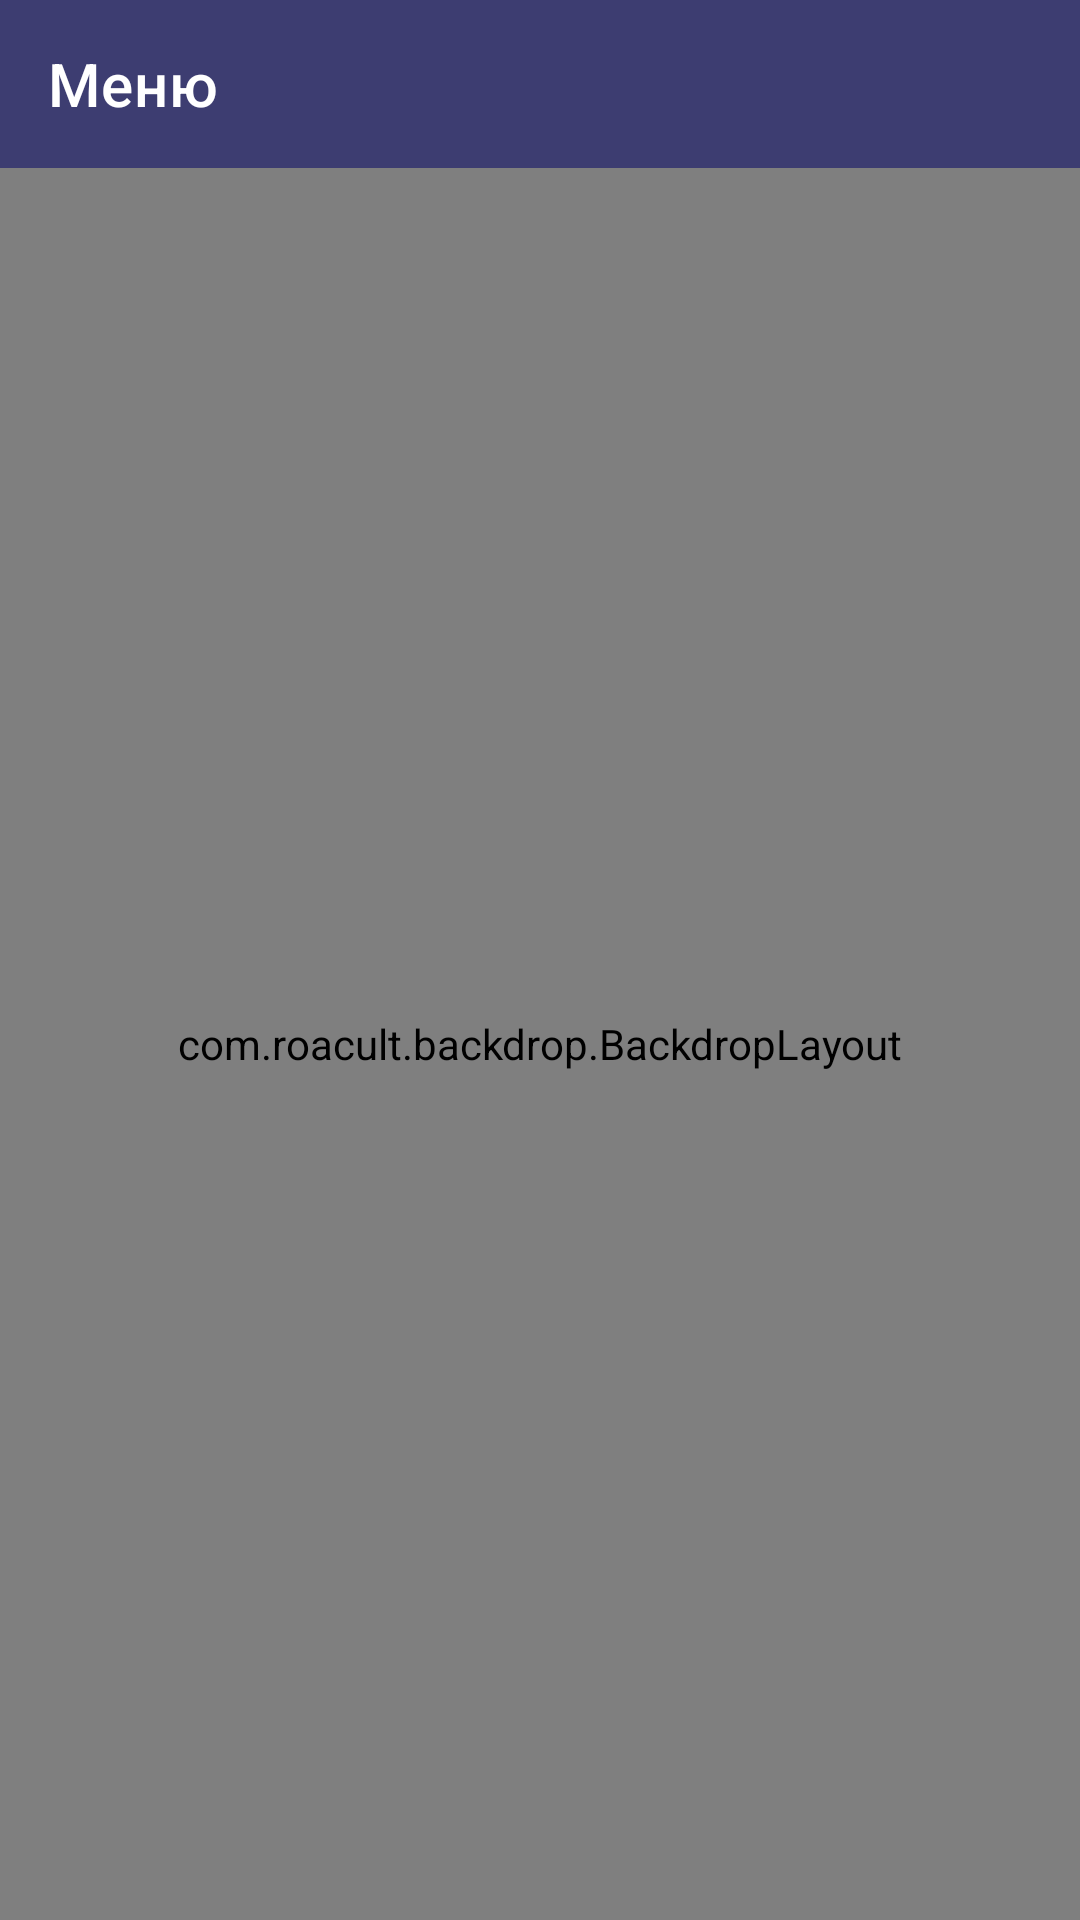

Here is an Android app screen rendered from its layout file. Give the layout XML and the strings, colors and styles it references.
<!-- AndroidManifest.xml: application theme Theme.MyFinance -->
<!-- res/layout/activity_main.xml -->
<?xml version="1.0" encoding="utf-8"?>
<LinearLayout xmlns:android="http://schemas.android.com/apk/res/android"
    xmlns:app="http://schemas.android.com/apk/res-auto"
    xmlns:tools="http://schemas.android.com/tools"
    android:orientation="vertical"
    android:layout_width="match_parent"
    android:layout_height="match_parent"
    tools:context=".MainActivity">
    <androidx.appcompat.widget.Toolbar
        android:id="@+id/toolbar"
        app:title="@string/nemu_name"
        app:titleTextColor="@color/white"
        android:background="@color/color1"
        android:layout_width="match_parent"
        android:layout_height="wrap_content"
        />
    <com.roacult.backdrop.BackdropLayout
        android:id="@+id/container"
        app:front_layout="@id/includedFront"
        app:back_layout="@id/includedBack"
        app:toolbarId="@id/toolbar"
        app:peekHeight="80dp"
        app:front_header_radius="30dp"
        app:disable_when_open="false"
        app:menuDrawable="@drawable/ic_baseline_menu_24"
        app:closeDrawable="@drawable/ic_baseline_close_24"
        app:animationDuration="500"
        android:layout_width="match_parent"
        android:layout_height="match_parent">
        <include
            android:id="@+id/includedBack"
            layout="@layout/back_layout"/>
        <include
            android:id="@+id/includedFront"
            layout="@layout/front_layout"/>

    </com.roacult.backdrop.BackdropLayout>



</LinearLayout>
<!-- res/layout/back_layout.xml (included above) -->
<?xml version="1.0" encoding="utf-8"?>
<LinearLayout xmlns:android="http://schemas.android.com/apk/res/android"
    android:layout_width="match_parent"
    android:layout_height="match_parent"
    android:background="@color/color1"
    >
    <ListView
        android:id="@+id/list_item_menu"
        android:layout_width="match_parent"
        android:layout_height="wrap_content"
        android:clickable="true"
        />



</LinearLayout>
<!-- res/layout/front_layout.xml (included above) -->
<?xml version="1.0" encoding="utf-8"?>
<RelativeLayout xmlns:android="http://schemas.android.com/apk/res/android"
    android:layout_width="match_parent"
    android:layout_height="match_parent"
    android:background="@drawable/bg_front_layout"
    >


    <androidx.fragment.app.FragmentContainerView
        xmlns:android="http://schemas.android.com/apk/res/android"
        android:id="@+id/fragment_container_view"
        android:layout_width="match_parent"
        android:layout_height="match_parent"
        android:name="com.example.myfinance.fragments.FragmentAdditing"
        />






</RelativeLayout>
<!-- resources referenced by this layout -->
<resources>
  <color name="color1">#3d3d71</color>
  <color name="white">#FFFFFFFF</color>
  <!-- drawable bg_front_layout (drawable) -->
  <?xml version="1.0" encoding="utf-8"?>
  <shape xmlns:android="http://schemas.android.com/apk/res/android">
  
      <gradient
          android:type="linear"
          android:startColor="@color/color3"
          android:endColor="@color/color2"
          android:angle="90"
          android:gradientRadius="500"
          android:useLevel="false"/>
      <corners android:topLeftRadius="40dp"
          android:topRightRadius="40dp"
          />
  
  
  </shape>
  <!-- drawable ic_baseline_close_24 (drawable) -->
  <vector android:height="24dp" android:tint="#F7A341"
      android:viewportHeight="24" android:viewportWidth="24"
      android:width="24dp" xmlns:android="http://schemas.android.com/apk/res/android">
      <path android:fillColor="@android:color/white" android:pathData="M19,6.41L17.59,5 12,10.59 6.41,5 5,6.41 10.59,12 5,17.59 6.41,19 12,13.41 17.59,19 19,17.59 13.41,12z"/>
  </vector>
  <!-- drawable ic_baseline_menu_24 (drawable) -->
  <vector android:height="24dp" android:tint="#F7A341"
      android:viewportHeight="24" android:viewportWidth="24"
      android:width="24dp" xmlns:android="http://schemas.android.com/apk/res/android">
      <path android:fillColor="@android:color/white" android:pathData="M3,18h18v-2L3,16v2zM3,13h18v-2L3,11v2zM3,6v2h18L21,6L3,6z"/>
  </vector>
  <string name="nemu_name">Меню</string>
  <style name="Theme.MyFinance" parent="Theme.MaterialComponents.DayNight.DarkActionBar">
          
          <item name="colorPrimary">@color/color4</item>
          <item name="colorPrimaryVariant">@color/purple_700</item>
          <item name="colorOnPrimary">@color/white</item>
          
          <item name="colorSecondary">@color/teal_200</item>
          <item name="colorSecondaryVariant">@color/teal_700</item>
          <item name="colorOnSecondary">@color/black</item>
          
          <item name="android:statusBarColor" tools:targetApi="l">?attr/colorPrimaryVariant</item>
          
      </style>
  <color name="color3">#16152f</color>
  <color name="color2">#222344</color>
  <color name="color4">#f7a341</color>
  <color name="purple_700">#f7a341</color>
  <color name="teal_200">#FF03DAC5</color>
  <color name="teal_700">#FF018786</color>
  <color name="black">#FF000000</color>
</resources>
